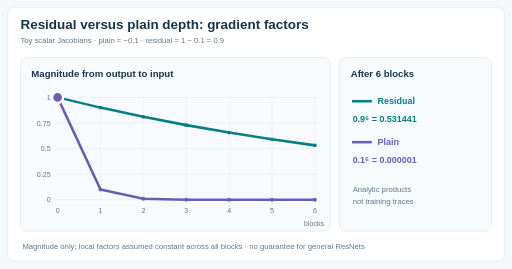
t = 0.00 s
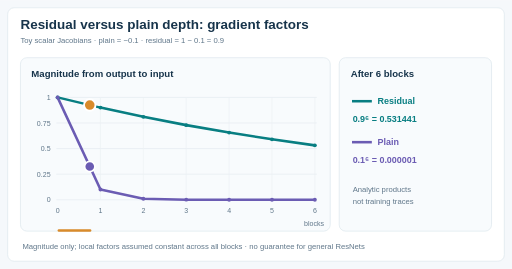
t = 1.50 s
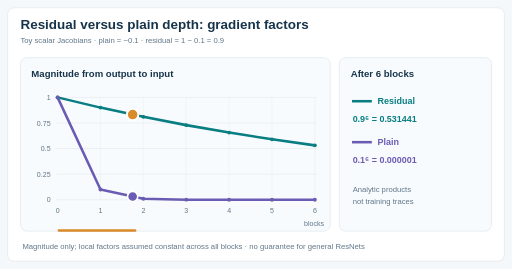
t = 3.50 s
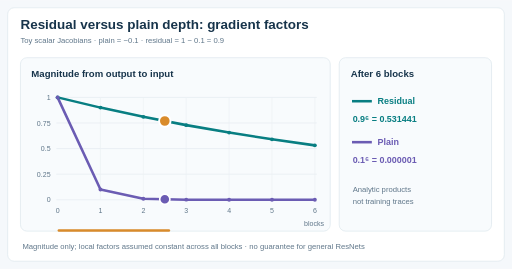
t = 5.00 s
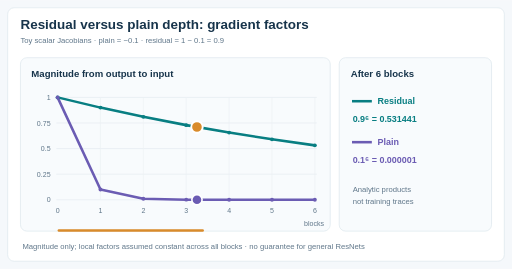
t = 6.50 s
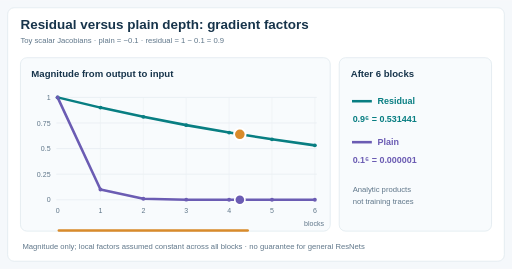
t = 8.50 s

The animated SVG that drew these frames (rendered in a browser with its animation timeline set to each time). Animation: 3 SMIL elements (animate=1,animateMotion=2); frames cover the first 8.50 s, repeats indefinitely.

<svg xmlns="http://www.w3.org/2000/svg" viewBox="0 0 800 420" role="img" aria-labelledby="ttl desc"><title id="ttl">Residual versus plain depth: gradient factors</title><desc id="desc">Toy scalar Jacobians &#183; plain = &#8722;0.1 &#183; residual = 1 &#8722; 0.1 = 0.9</desc><rect width="800" height="420" fill="#f5f8fb"/><rect x="12" y="12" width="776" height="396" rx="10" fill="#fff" stroke="#d9e5eb"/><text x="32" y="45" font-family="Arial,Helvetica,sans-serif" font-size="21" fill="#17344b" font-weight="700" text-anchor="start">Residual versus plain depth: gradient factors</text><text x="32" y="67" font-family="Arial,Helvetica,sans-serif" font-size="12" fill="#60778a" font-weight="400" text-anchor="start">Toy scalar Jacobians &#183; plain = &#8722;0.1 &#183; residual = 1 &#8722; 0.1 = 0.9</text><rect x="32" y="90" width="484" height="271" rx="10" fill="#f8fbfd" stroke="#d9e5eb"/><rect x="530" y="90" width="238" height="271" rx="10" fill="#f8fbfd" stroke="#d9e5eb"/><text x="49" y="120" font-family="Arial,Helvetica,sans-serif" font-size="15" fill="#17344b" font-weight="700" text-anchor="start">Magnitude from output to input</text><text x="548" y="120" font-family="Arial,Helvetica,sans-serif" font-size="15" fill="#17344b" font-weight="700" text-anchor="start">After 6 blocks</text><line x1="88" y1="312.0" x2="495" y2="312.0" stroke="#e3eaf0" stroke-width="1"/><text x="79" y="316" font-family="Arial,Helvetica,sans-serif" font-size="11" fill="#60778a" font-weight="400" text-anchor="end">0</text><line x1="88" y1="272.0" x2="495" y2="272.0" stroke="#e3eaf0" stroke-width="1"/><text x="79" y="276.0" font-family="Arial,Helvetica,sans-serif" font-size="11" fill="#60778a" font-weight="400" text-anchor="end">0.25</text><line x1="88" y1="232.0" x2="495" y2="232.0" stroke="#e3eaf0" stroke-width="1"/><text x="79" y="236.0" font-family="Arial,Helvetica,sans-serif" font-size="11" fill="#60778a" font-weight="400" text-anchor="end">0.5</text><line x1="88" y1="192.0" x2="495" y2="192.0" stroke="#e3eaf0" stroke-width="1"/><text x="79" y="196.0" font-family="Arial,Helvetica,sans-serif" font-size="11" fill="#60778a" font-weight="400" text-anchor="end">0.75</text><line x1="88" y1="152.0" x2="495" y2="152.0" stroke="#e3eaf0" stroke-width="1"/><text x="79" y="156" font-family="Arial,Helvetica,sans-serif" font-size="11" fill="#60778a" font-weight="400" text-anchor="end">1</text><text x="90.0" y="332" font-family="Arial,Helvetica,sans-serif" font-size="11" fill="#60778a" font-weight="400" text-anchor="middle">0</text><text x="157.0" y="332" font-family="Arial,Helvetica,sans-serif" font-size="11" fill="#60778a" font-weight="400" text-anchor="middle">1</text><line x1="157.0" y1="152" x2="157.0" y2="312" stroke="#edf1f4" stroke-width="1"/><text x="224.0" y="332" font-family="Arial,Helvetica,sans-serif" font-size="11" fill="#60778a" font-weight="400" text-anchor="middle">2</text><line x1="224.0" y1="152" x2="224.0" y2="312" stroke="#edf1f4" stroke-width="1"/><text x="291.0" y="332" font-family="Arial,Helvetica,sans-serif" font-size="11" fill="#60778a" font-weight="400" text-anchor="middle">3</text><line x1="291.0" y1="152" x2="291.0" y2="312" stroke="#edf1f4" stroke-width="1"/><text x="358.0" y="332" font-family="Arial,Helvetica,sans-serif" font-size="11" fill="#60778a" font-weight="400" text-anchor="middle">4</text><line x1="358.0" y1="152" x2="358.0" y2="312" stroke="#edf1f4" stroke-width="1"/><text x="425.0" y="332" font-family="Arial,Helvetica,sans-serif" font-size="11" fill="#60778a" font-weight="400" text-anchor="middle">5</text><line x1="425.0" y1="152" x2="425.0" y2="312" stroke="#edf1f4" stroke-width="1"/><text x="492.0" y="332" font-family="Arial,Helvetica,sans-serif" font-size="11" fill="#60778a" font-weight="400" text-anchor="middle">6</text><line x1="492.0" y1="152" x2="492.0" y2="312" stroke="#edf1f4" stroke-width="1"/><text x="475" y="353" font-family="Arial,Helvetica,sans-serif" font-size="11" fill="#60778a" font-weight="400" text-anchor="start">blocks</text><polyline points="90.00,152.00 157.00,168.00 224.00,182.40 291.00,195.36 358.00,207.02 425.00,217.52 492.00,226.97" fill="none" stroke="#087e82" stroke-width="4" stroke-linejoin="round"/><polyline points="90.00,152.00 157.00,296.00 224.00,310.40 291.00,311.84 358.00,311.98 425.00,312.00 492.00,312.00" fill="none" stroke="#6b5cb3" stroke-width="4" stroke-linejoin="round"/><circle cx="90.00" cy="152.00" r="3" fill="#087e82"/><circle cx="157.00" cy="168.00" r="3" fill="#087e82"/><circle cx="224.00" cy="182.40" r="3" fill="#087e82"/><circle cx="291.00" cy="195.36" r="3" fill="#087e82"/><circle cx="358.00" cy="207.02" r="3" fill="#087e82"/><circle cx="425.00" cy="217.52" r="3" fill="#087e82"/><circle cx="492.00" cy="226.97" r="3" fill="#087e82"/><circle cx="90.00" cy="152.00" r="3" fill="#6b5cb3"/><circle cx="157.00" cy="296.00" r="3" fill="#6b5cb3"/><circle cx="224.00" cy="310.40" r="3" fill="#6b5cb3"/><circle cx="291.00" cy="311.84" r="3" fill="#6b5cb3"/><circle cx="358.00" cy="311.98" r="3" fill="#6b5cb3"/><circle cx="425.00" cy="312.00" r="3" fill="#6b5cb3"/><circle cx="492.00" cy="312.00" r="3" fill="#6b5cb3"/><line x1="550" y1="158" x2="581" y2="158" stroke="#087e82" stroke-width="4"/><text x="590" y="163" font-family="Arial,Helvetica,sans-serif" font-size="14" fill="#087e82" font-weight="700" text-anchor="start">Residual</text><line x1="550" y1="222" x2="581" y2="222" stroke="#6b5cb3" stroke-width="4"/><text x="590" y="227" font-family="Arial,Helvetica,sans-serif" font-size="14" fill="#6b5cb3" font-weight="700" text-anchor="start">Plain</text><text x="551" y="191" font-family="Arial,Helvetica,sans-serif" font-size="14" fill="#087e82" font-weight="700" text-anchor="start">0.9&#8310; = 0.531441</text><text x="551" y="254" font-family="Arial,Helvetica,sans-serif" font-size="14" fill="#6b5cb3" font-weight="700" text-anchor="start">0.1&#8310; = 0.000001</text><text x="551" y="300" font-family="Arial,Helvetica,sans-serif" font-size="12" fill="#60778a" font-weight="400" text-anchor="start">Analytic products</text><text x="551" y="318" font-family="Arial,Helvetica,sans-serif" font-size="12" fill="#60778a" font-weight="400" text-anchor="start">not training traces</text><circle r="9" fill="#d98b2b" stroke="white" stroke-width="3"><animateMotion path="M90.00 152.00 L157.00 168.00 L224.00 182.40 L291.00 195.36 L358.00 207.02 L425.00 217.52 L492.00 226.97" dur="12s" repeatCount="indefinite" calcMode="linear" keyTimes="0.000000000000;0.166666666667;0.333333333333;0.500000000000;0.666666666667;0.833333333333;1.000000000000" keyPoints="0.000000000000;0.168361230827;0.335857321012;0.502649357796;0.668867248787;0.834622574888;1.000000000000"/></circle><circle r="8" fill="#6b5cb3" stroke="white" stroke-width="2.5"><animateMotion path="M90.00 152.00 L157.00 296.00 L224.00 310.40 L291.00 311.84 L358.00 311.98 L425.00 312.00 L492.00 312.00" dur="12s" repeatCount="indefinite" calcMode="linear" keyTimes="0.000000000000;0.166666666667;0.333333333333;0.500000000000;0.666666666667;0.833333333333;1.000000000000" keyPoints="0.000000000000;0.320616889549;0.458958077043;0.594241908672;0.729494800621;0.864747403323;1.000000000000"/></circle><rect x="90" y="358" height="4" width="0" rx="2" fill="#d98b2b"><animate attributeName="width" values="0;401;0" keyTimes="0;0.95;1" dur="12s" repeatCount="indefinite"/></rect><text x="35" y="389" font-family="Arial,Helvetica,sans-serif" font-size="12" fill="#60778a" font-weight="400" text-anchor="start">Magnitude only; local factors assumed constant across all blocks &#183; no guarantee for general ResNets</text></svg>
